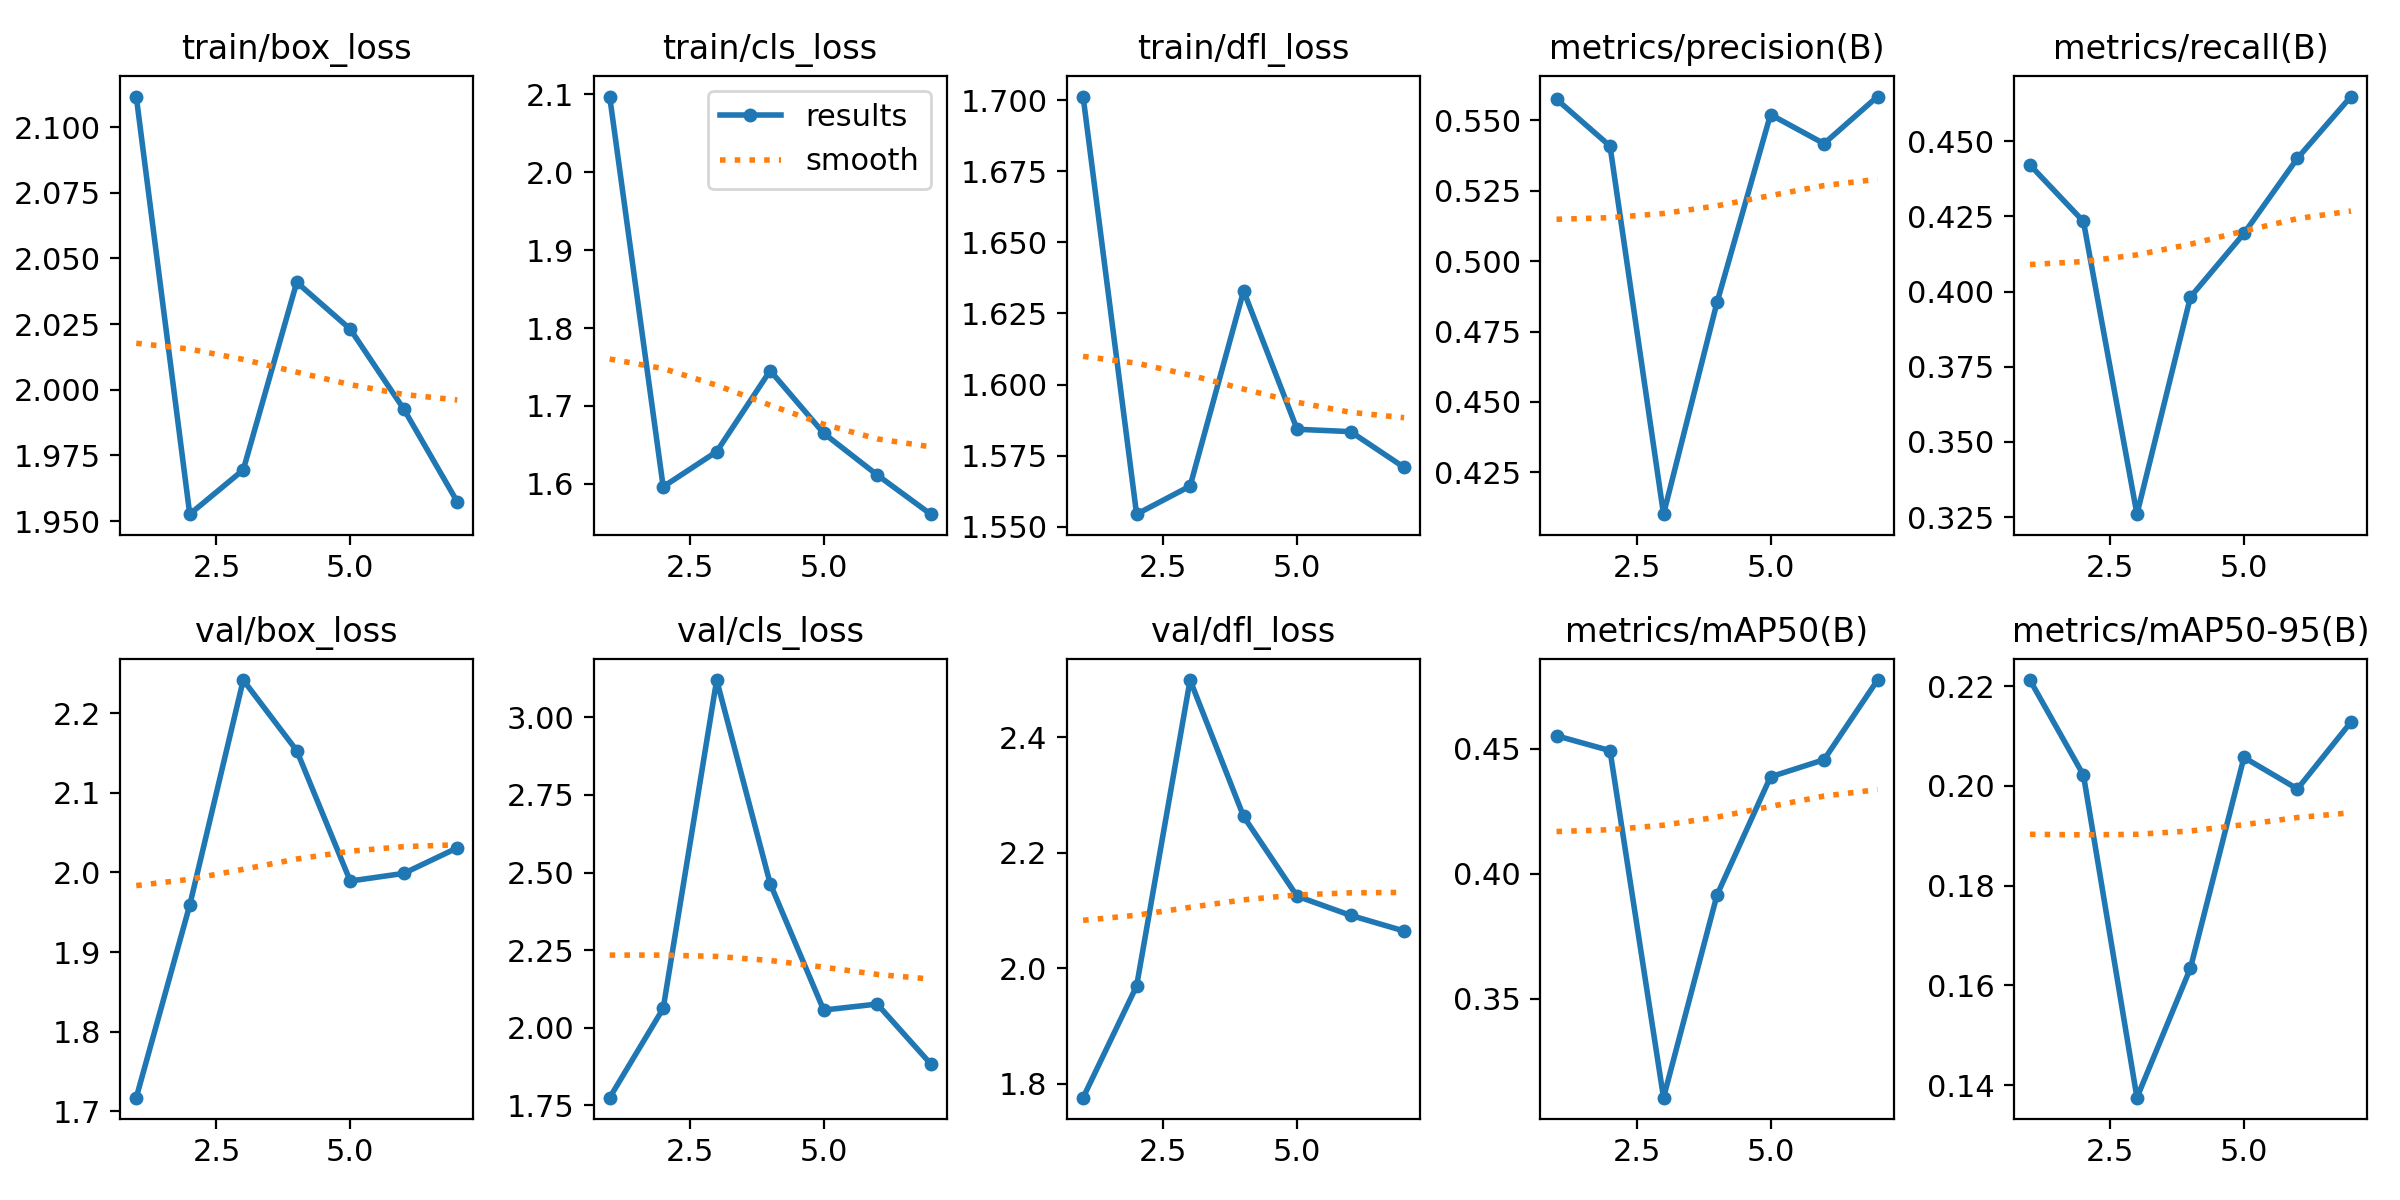

The table this chart was drawn from, first rows:
epoch, time, train/box_loss, train/cls_loss, train/dfl_loss, metrics/precision(B), metrics/recall(B), metrics/mAP50(B), metrics/mAP50-95(B), val/box_loss, val/cls_loss, val/dfl_loss, lr/pg0, lr/pg1, lr/pg2
1, 911.7, 2.112, 2.097, 1.701, 0.5575, 0.4422, 0.4552, 0.2212, 1.717, 1.775, 1.776, 0.003326, 0.003326, 0.003326
2, 1359, 1.953, 1.596, 1.554, 0.5409, 0.4234, 0.4493, 0.2021, 1.959, 2.062, 1.969, 0.006594, 0.006594, 0.006594
3, 2034, 1.969, 1.641, 1.564, 0.4101, 0.326, 0.3105, 0.1375, 2.242, 3.12, 2.499, 0.009795, 0.009795, 0.009795
4, 2574, 2.041, 1.745, 1.633, 0.4854, 0.3982, 0.3916, 0.1635, 2.153, 2.464, 2.263, 0.009703, 0.009703, 0.009703
5, 4339, 2.023, 1.665, 1.584, 0.5521, 0.4194, 0.4388, 0.2057, 1.989, 2.057, 2.125, 0.009604, 0.009604, 0.009604
6, 5654, 1.993, 1.611, 1.583, 0.5417, 0.4444, 0.4456, 0.1994, 1.999, 2.077, 2.091, 0.009505, 0.009505, 0.009505
7, 6082, 1.957, 1.561, 1.571, 0.5585, 0.4649, 0.4775, 0.2128, 2.031, 1.884, 2.064, 0.009406, 0.009406, 0.009406
